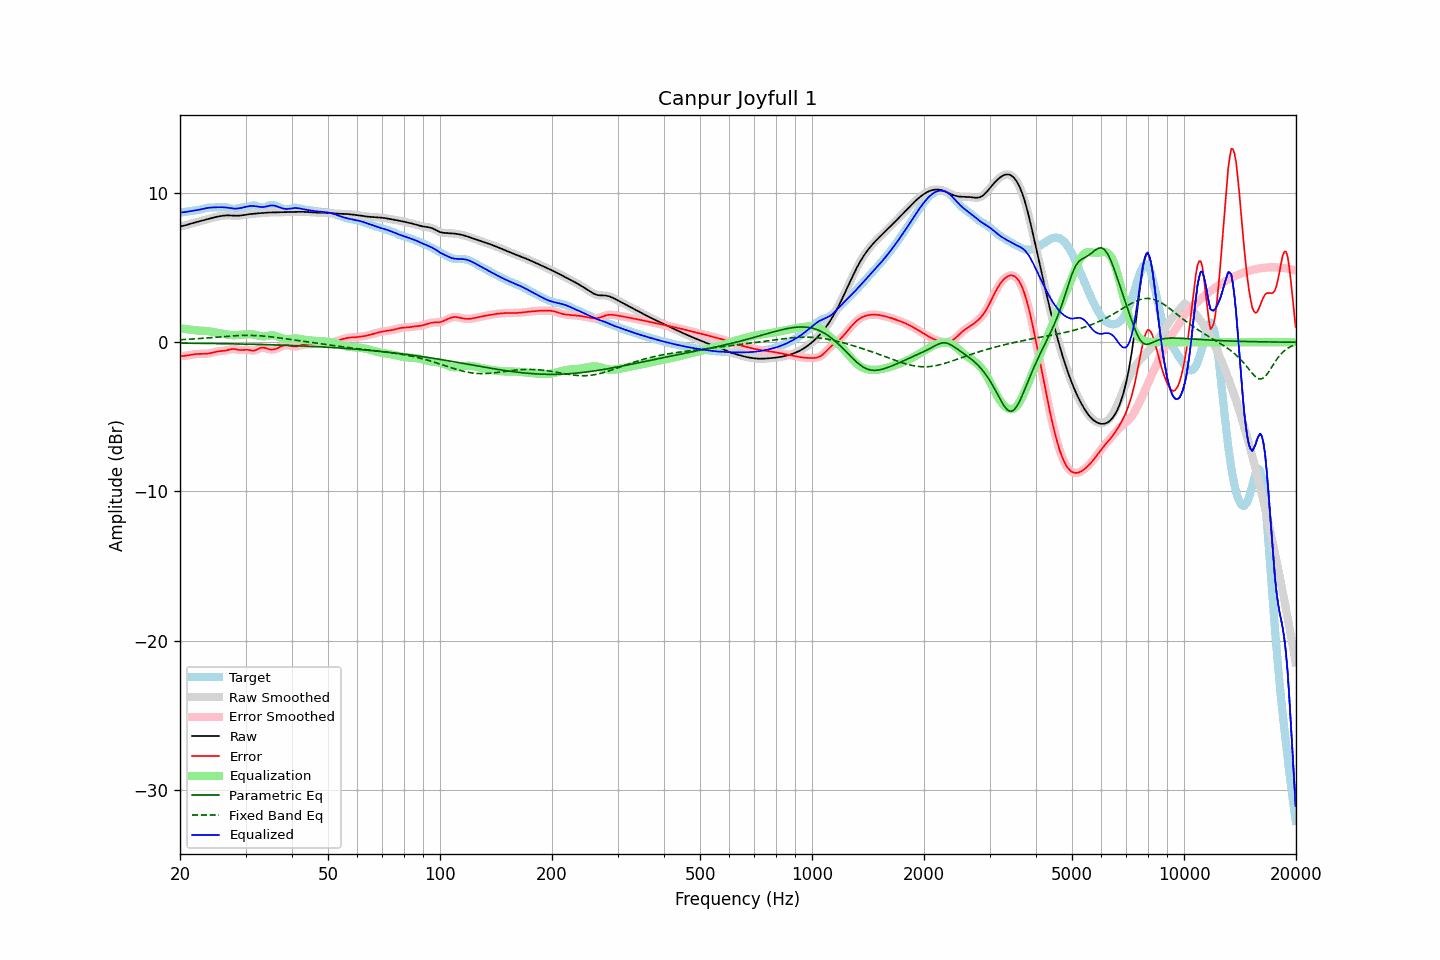

The file beside this chart, header and first rows:
frequency, raw, error, smoothed, error_smoothed, equalization, parametric_eq, fixed_band_eq, equalized_raw, equalized_smoothed, target
20.00, 7.76, -0.92, 7.76, -0.92, 0.94, -0.06, 0.17, 8.70, 8.70, 8.68
20.20, 7.78, -0.92, 7.78, -0.92, 0.93, -0.06, 0.18, 8.71, 8.71, 8.70
20.40, 7.80, -0.92, 7.81, -0.92, 0.91, -0.06, 0.18, 8.72, 8.72, 8.73
20.61, 7.83, -0.91, 7.83, -0.91, 0.90, -0.06, 0.19, 8.73, 8.73, 8.74
20.81, 7.86, -0.89, 7.86, -0.89, 0.88, -0.06, 0.19, 8.74, 8.74, 8.76
21.02, 7.89, -0.88, 7.89, -0.88, 0.87, -0.06, 0.20, 8.76, 8.76, 8.77
21.23, 7.93, -0.86, 7.93, -0.86, 0.85, -0.06, 0.21, 8.78, 8.78, 8.78
21.44, 7.96, -0.84, 7.96, -0.84, 0.84, -0.06, 0.21, 8.80, 8.80, 8.80
21.66, 7.99, -0.82, 7.99, -0.82, 0.82, -0.07, 0.22, 8.81, 8.81, 8.81
21.87, 8.02, -0.80, 8.02, -0.80, 0.81, -0.07, 0.23, 8.83, 8.83, 8.82
22.09, 8.05, -0.79, 8.05, -0.79, 0.80, -0.07, 0.23, 8.85, 8.85, 8.84
22.31, 8.08, -0.78, 8.08, -0.78, 0.79, -0.07, 0.24, 8.87, 8.87, 8.86
22.54, 8.11, -0.78, 8.11, -0.78, 0.78, -0.07, 0.25, 8.89, 8.89, 8.88
22.76, 8.13, -0.78, 8.13, -0.78, 0.78, -0.07, 0.26, 8.91, 8.91, 8.91
22.99, 8.16, -0.77, 8.16, -0.77, 0.78, -0.07, 0.27, 8.94, 8.94, 8.94
23.22, 8.19, -0.77, 8.19, -0.77, 0.77, -0.07, 0.27, 8.96, 8.96, 8.96
23.45, 8.22, -0.77, 8.22, -0.77, 0.76, -0.08, 0.28, 8.98, 8.98, 8.99
23.69, 8.25, -0.76, 8.25, -0.76, 0.75, -0.08, 0.29, 9.00, 9.00, 9.01
23.92, 8.28, -0.75, 8.28, -0.75, 0.74, -0.08, 0.30, 9.02, 9.02, 9.03
24.16, 8.31, -0.73, 8.31, -0.73, 0.72, -0.08, 0.31, 9.03, 9.03, 9.04
24.40, 8.34, -0.70, 8.34, -0.70, 0.70, -0.08, 0.32, 9.04, 9.04, 9.04
24.65, 8.36, -0.67, 8.36, -0.67, 0.68, -0.08, 0.33, 9.04, 9.04, 9.04
24.89, 8.39, -0.65, 8.39, -0.65, 0.66, -0.09, 0.34, 9.05, 9.05, 9.04
25.14, 8.41, -0.62, 8.41, -0.62, 0.64, -0.09, 0.34, 9.05, 9.05, 9.04
25.39, 8.44, -0.61, 8.44, -0.61, 0.62, -0.09, 0.35, 9.05, 9.05, 9.04
25.65, 8.46, -0.60, 8.46, -0.60, 0.60, -0.09, 0.36, 9.06, 9.06, 9.05
25.91, 8.47, -0.59, 8.47, -0.59, 0.58, -0.09, 0.37, 9.06, 9.06, 9.06
26.16, 8.49, -0.58, 8.49, -0.58, 0.56, -0.09, 0.38, 9.05, 9.05, 9.07
26.43, 8.50, -0.56, 8.50, -0.56, 0.54, -0.10, 0.39, 9.04, 9.04, 9.06
26.69, 8.50, -0.54, 8.50, -0.54, 0.52, -0.10, 0.40, 9.03, 9.03, 9.04
26.96, 8.51, -0.51, 8.51, -0.51, 0.51, -0.10, 0.41, 9.01, 9.01, 9.02
27.23, 8.50, -0.48, 8.50, -0.48, 0.49, -0.10, 0.41, 8.99, 8.99, 8.98
27.50, 8.50, -0.46, 8.50, -0.46, 0.48, -0.10, 0.42, 8.98, 8.98, 8.96
27.77, 8.49, -0.45, 8.49, -0.45, 0.48, -0.11, 0.43, 8.97, 8.97, 8.94
28.05, 8.48, -0.45, 8.48, -0.46, 0.48, -0.11, 0.43, 8.96, 8.96, 8.94
28.33, 8.48, -0.48, 8.48, -0.48, 0.48, -0.11, 0.44, 8.96, 8.96, 8.96
28.62, 8.48, -0.50, 8.48, -0.50, 0.49, -0.11, 0.45, 8.97, 8.97, 8.98
28.90, 8.49, -0.52, 8.49, -0.52, 0.49, -0.12, 0.45, 8.98, 8.98, 9.01
29.19, 8.50, -0.52, 8.50, -0.52, 0.50, -0.12, 0.45, 9.00, 9.00, 9.03
29.48, 8.52, -0.52, 8.52, -0.52, 0.51, -0.12, 0.46, 9.03, 9.03, 9.04
29.78, 8.53, -0.51, 8.53, -0.51, 0.52, -0.12, 0.46, 9.05, 9.05, 9.05
30.08, 8.55, -0.50, 8.55, -0.50, 0.53, -0.12, 0.46, 9.08, 9.08, 9.05
30.38, 8.57, -0.50, 8.57, -0.51, 0.54, -0.13, 0.46, 9.11, 9.11, 9.07
30.68, 8.58, -0.52, 8.58, -0.52, 0.54, -0.13, 0.46, 9.12, 9.12, 9.10
30.99, 8.60, -0.55, 8.60, -0.54, 0.54, -0.13, 0.46, 9.14, 9.14, 9.14
31.30, 8.61, -0.56, 8.61, -0.56, 0.53, -0.14, 0.46, 9.14, 9.14, 9.17
31.61, 8.62, -0.56, 8.62, -0.56, 0.51, -0.14, 0.45, 9.13, 9.13, 9.18
31.93, 8.63, -0.53, 8.63, -0.53, 0.49, -0.14, 0.45, 9.12, 9.12, 9.16
32.24, 8.64, -0.48, 8.64, -0.48, 0.47, -0.14, 0.45, 9.10, 9.10, 9.12
32.57, 8.65, -0.42, 8.65, -0.43, 0.44, -0.15, 0.44, 9.09, 9.09, 9.07
32.89, 8.66, -0.37, 8.66, -0.38, 0.42, -0.15, 0.43, 9.07, 9.07, 9.03
33.22, 8.66, -0.35, 8.66, -0.36, 0.40, -0.15, 0.42, 9.07, 9.07, 9.02
33.55, 8.67, -0.35, 8.67, -0.36, 0.40, -0.15, 0.42, 9.07, 9.07, 9.03
33.89, 8.68, -0.39, 8.68, -0.39, 0.40, -0.16, 0.41, 9.09, 9.09, 9.07
34.23, 8.69, -0.43, 8.69, -0.42, 0.42, -0.16, 0.40, 9.11, 9.11, 9.12
34.57, 8.70, -0.46, 8.70, -0.46, 0.44, -0.16, 0.38, 9.14, 9.14, 9.16
34.92, 8.70, -0.48, 8.70, -0.48, 0.46, -0.17, 0.37, 9.16, 9.16, 9.19
35.27, 8.70, -0.49, 8.70, -0.49, 0.47, -0.17, 0.36, 9.17, 9.17, 9.19
35.62, 8.71, -0.48, 8.71, -0.48, 0.47, -0.17, 0.35, 9.17, 9.17, 9.19
35.97, 8.71, -0.47, 8.71, -0.46, 0.45, -0.18, 0.33, 9.15, 9.15, 9.17
... 635 more rows
